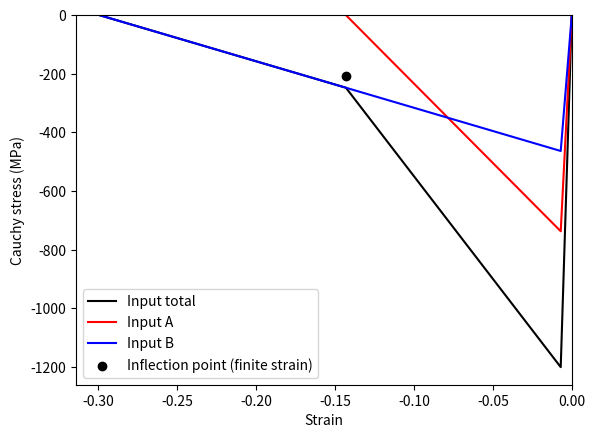

This chart was generated by the following Python code:
import numpy as np
try:
    import matplotlib.pyplot as plt
except ImportError:
    plt = None

def generic_variable_names_from_dict(**kwargs):
    """
    Helper function so that inputs can be provided using either tension or compression naming
    conventions.
    """
    if 'strength' in kwargs:
        strength = kwargs['strength']
    elif 'XT' in kwargs:
        strength = kwargs['XT']
    elif 'XC' in kwargs:
        strength = kwargs['XC']
    else:
        strength = None

    if 'toughness' in kwargs:
        GX = kwargs['toughness']
    elif 'GX' in kwargs:
        GX = kwargs['GX']
    elif 'GXT' in kwargs:
        GX = kwargs['GXT']
    elif 'GXC' in kwargs:
        GX = kwargs['GXC']
    else:
        GX = None

    if 'n' in kwargs:
        n = kwargs['n']
    elif 'fXT' in kwargs:
        n = kwargs['fXT']
    elif 'fXC' in kwargs:
        n = kwargs['fXC']
    else:
        n = None

    if 'm' in kwargs:
        m = kwargs['m']
    elif 'fGXT' in kwargs:
        m = kwargs['fGXT']
    elif 'fGXC' in kwargs:
        m = kwargs['fGXC']
    else:
        m = None

    E1 = kwargs.get('E1', None)
    E2 = kwargs.get('E2', None)
    G12 = kwargs.get('G12', None)
    nu12 = kwargs.get('nu12', None)
    nu23 = kwargs.get('nu23', None)
    Lc = kwargs.get('Lc', None)

    return dict(
        strength = strength,
        GX = GX,
        n = n,
        m = m,
        E1 = E1,
        E2 = E2,
        G12 = G12,
        nu12 = nu12,
        nu23 = nu23,
        Lc = Lc
    )

def stretch_from_gl_strain(green_strain):
    return np.sqrt(2. * green_strain + 1.)

def gl_strain_from_stretch(stretch):
    return 0.5*(stretch**2 - 1.)

def stiffness6x6(E1, E2, G12, nu12, nu23, d1=0, d2=0, d3=0):
    E3 = E2
    nu13 = nu12
    G13 = G12
    G23 = E2/2/(1+nu23)
    nu21 = nu12*E2/E1
    nu31 = nu13*E3/E1
    nu32 = nu23*E3/E2

    delta = 1/(1 - nu12*nu21*(1-d1)*(1-d2) - nu23*nu32*(1-d2)*(1-d3) - nu31*nu13*(1-d1)*(1-d3) - 2*nu12*nu23*nu31*(1-d1)*(1-d2)*(1-d3))
    Stiff = np.zeros((6,6))

    Stiff[0,0] = delta*(1-d1)*(1 - nu23*nu32*(1-d2)*(1-d3))*E1
    Stiff[1,1] = delta*(1-d2)*(1 - nu13*nu31*(1-d1)*(1-d3))*E2
    Stiff[0,1] = delta*(1-d1)*(1-d2)*(nu12 + nu32*nu13*(1-d3))*E2
    Stiff[1,0] = Stiff[0,1]
    Stiff[2,2] = delta*(1-d3)*(1 - nu12*nu21*(1-d1)*(1-d2))*E3
    Stiff[3,3] = (1-d1)*(1-d2)*G12
    Stiff[0,2] = delta*(1-d1)*(1-d3)*(nu13+nu12*nu23*(1-d2))*E3
    Stiff[2,0] = Stiff[0,2]
    Stiff[1,2] = delta*(1-d2)*(1-d3)*(nu23+nu21*nu13*(1-d1))*E3
    Stiff[2,1] = Stiff[1,2]
    Stiff[4,4] = (1-d2)*(1-d3)*G23
    Stiff[5,5] = (1-d1)*(1-d3)*G13
    return Stiff

def gl_strain_cauchy_stress_from_stretch(stretch, stiff):
    if isinstance(stretch, (int, float)):
        stretch = np.array([stretch])
    eps11 = np.zeros_like(stretch)
    cauchy = np.zeros((3,3,len(stretch)))
    for i, s in enumerate(stretch):
        F = np.array([[s, 0., 0.], [0., 1., 0.], [0., 0., 1.]])
        eps = 0.5*(np.matmul(F.T, F) - np.eye(3))
        eps_vec = np.array([eps[0,0], eps[1,1], eps[2,2], 2*eps[0,1], 2*eps[1,2], 2*eps[0,2]])
        pk2_vec = np.matmul(stiff, eps_vec)
        pk2 = np.array([[pk2_vec[0], pk2_vec[3], pk2_vec[5]], [pk2_vec[3], pk2_vec[1], pk2_vec[4]], [pk2_vec[5], pk2_vec[4], pk2_vec[2]]])
        cauchy[:,:,i] = np.matmul(np.matmul(F.T, pk2), F) / np.linalg.det(F)
        eps11[i] = eps[0,0]
    return (eps11, cauchy)

def cauchy_stress_at_initiation(**kwargs):
    args = generic_variable_names_from_dict(**kwargs)
    strength = args['strength']
    E1 = args['E1']
    nu12 = args['nu12']
    if None in [strength, E1, nu12]:
        raise KeyError("cauchy_stress_at_initiation requires strength, E1, and nu12 to be defined in kwargs.")
    epsilon_initiation = strength/E1
    green2stretch = lambda green_strain : np.sqrt(2. * green_strain + 1.)
    return E1 * epsilon_initiation / ((green2stretch(-nu12*epsilon_initiation)**2) / green2stretch(epsilon_initiation))

def cauchy_stress_at_inflection(**kwargs):
    args = generic_variable_names_from_dict(**kwargs)
    strength = args['strength']
    E1 = args['E1']
    E2 = args['E2']
    G12 = args['G12']
    nu12 = args['nu12']
    nu23 = args['nu23']
    GX = args['GX']
    n = args['n']
    m = args['m']
    Lc = args['Lc']
    if None in [strength, E1, E2, G12, nu12, nu23, GX, n, m, Lc]:
        raise KeyError("cauchy_stress_at_inflection requires strength, E1, E2, G12, nu12, nu23, GX, n, m, and Lc to be defined in kwargs.")
    epsilon_initiation = strength/E1
    epsilon_final_A = 2.*GX*m / (strength*n*Lc)  # 'A' represents the first superposed softening law, scaled by n and m
    epsilon_final_B = 2.*GX*(1.-m) / (strength*(1.-n)*Lc)  # 'B' represents the second superposed softening law
    if strength > 0:  # Tension
        epsilon_inflection = max(epsilon_initiation, min(epsilon_final_A, epsilon_final_B))
        epsilon_final      = max(epsilon_final_A, epsilon_final_B)
    else:  # Compression
        epsilon_inflection = min(epsilon_initiation, max(epsilon_final_A, epsilon_final_B))
        epsilon_final      = min(epsilon_final_A, epsilon_final_B)

    # Stress at inflection point - input value (will differ from output when strains are large)
    if abs(epsilon_final_B) > abs(epsilon_final_A):
        sigma_inflection = strength*(1. - n)*(epsilon_final - epsilon_inflection)/(epsilon_final - epsilon_initiation)
    else:
        sigma_inflection = strength*n*(epsilon_final - epsilon_inflection)/(epsilon_final - epsilon_initiation)
        
    stiffness_inflection = (sigma_inflection - 0.) / (epsilon_inflection - 0.)
    effective_damage = 1 - stiffness_inflection / E1
    stiff_inflection = stiffness6x6(E1, E2, G12, nu12, nu23, d1=effective_damage)
    stretch_inflection = stretch_from_gl_strain(epsilon_inflection)
    return gl_strain_cauchy_stress_from_stretch(stretch_inflection, stiff_inflection)[1][0,0,0]

def displacement_at_inflection(**kwargs):
    args = generic_variable_names_from_dict(**kwargs)
    strength = args['strength']
    E1 = args['E1']
    GX = args['GX']
    n = args['n']
    m = args['m']
    Lc = args['Lc']
    if None in [strength, E1, GX, n, m, Lc]:
        raise KeyError("displacement_at_inflection requires strength, E1, GX, n, m, and Lc to be defined in kwargs.")
    epsilon_initiation = strength/E1
    epsilon_final_A = 2.*GX*m / (strength*n*Lc)  # 'A' represents the first superposed softening law, scaled by n and m
    epsilon_final_B = 2.*GX*(1.-m) / (strength*(1.-n)*Lc)  # 'B' represents the second superposed softening law
    if strength > 0:  # Tension
        epsilon_inflection = max(epsilon_initiation, min(epsilon_final_A, epsilon_final_B))
    else:  # Compression
        epsilon_inflection = min(epsilon_initiation, max(epsilon_final_A, epsilon_final_B))
    stretch_inflection = stretch_from_gl_strain(epsilon_inflection)
    return (stretch_inflection-1)*Lc

def displacement_at_final(**kwargs):
    args = generic_variable_names_from_dict(**kwargs)
    strength = args['strength']
    GX = args['GX']
    n = args['n']
    m = args['m']
    Lc = args['Lc']
    if None in [strength, GX, n, m, Lc]:
        raise KeyError("displacement_at_final requires strength, GX, n, m, and Lc to be defined in kwargs.")
    epsilon_final_A = 2.*GX*m / (strength*n*Lc)  # 'A' represents the first superposed softening law, scaled by n and m
    epsilon_final_B = 2.*GX*(1.-m) / (strength*(1.-n)*Lc)  # 'B' represents the second superposed softening law
    if strength > 0:  # Tension
        epsilon_final = max(epsilon_final_A, epsilon_final_B)
    else:  # Compression
        epsilon_final = min(epsilon_final_A, epsilon_final_B)
    return (stretch_from_gl_strain(epsilon_final)-1)*Lc

def plot_trilinear_law(strength, E1, E2, G12, nu12, nu23, GX, n, m, Lc):
    """
    Note, this only partially accounts for finite strain nonlinearity, and will
    not agree perfectly with Abaqus results when strains are large.
    """
    # Plot input stress-strain curve
    epsilon_initiation = strength/E1
    epsilon_final_A = 2.*GX*m / (strength*n*Lc)  # 'A' represents the first superposed softening law, scaled by n and m
    epsilon_final_B = 2.*GX*(1.-m) / (strength*(1.-n)*Lc)  # 'B' represents the second superposed softening law\
    strength_A = strength*n
    strength_B = strength*(1. - n)
    if strength > 0:  # Tension
        epsilon_inflection = max(epsilon_initiation, min(epsilon_final_A, epsilon_final_B))
        epsilon_final      = max(epsilon_final_A, epsilon_final_B)
    else:
        epsilon_inflection = min(epsilon_initiation, max(epsilon_final_A, epsilon_final_B))
        epsilon_final      = min(epsilon_final_A, epsilon_final_B)
    sigma_inflection = strength*(1. - n)*(epsilon_final - epsilon_inflection)/(epsilon_final - epsilon_initiation)
    plt.plot([0., epsilon_initiation, epsilon_inflection, epsilon_final], [0., strength, sigma_inflection, 0.], 'k', label='Input total')
    plt.plot([0., epsilon_initiation, epsilon_final_A], [0., strength_A, 0.], 'r', label='Input A')
    plt.plot([0., epsilon_initiation, epsilon_final_B], [0., strength_B, 0.], 'b', label='Input B')
    # # Plot stiffness through inflection point
    # stiffness_inflection = (sigma_inflection - 0.) / (epsilon_inflection - 0.)
    # plt.plot([0., epsilon_final], [0., stiffness_inflection*epsilon_final], 'k--', label='Inflection point')
    # # Finite strain nonlinearity curve
    # effective_damage = 1 - stiffness_inflection / E1
    # stiff_inflection = stiffness6x6(E1, E2, G12, nu12, nu23, d1=effective_damage)
    # final_displacement = (stretch_from_gl_strain(epsilon_final)-1)*Lc
    # applied_stretch = np.linspace(1+final_displacement, 1.0, 100)
    # eps11, cauchy = gl_strain_cauchy_stress_from_stretch(applied_stretch, stiff_inflection)
    # plt.plot(eps11, cauchy[0,0,:], 'x-', label='CDM')

    # Plot location of inflection point accounting for finite strain nonlinearity
    params = dict(strength=strength, E1=E1, E2=E2, G12=G12, nu12=nu12, nu23=nu23, GX=GX, n=n, m=m, Lc=Lc)
    cauchy = cauchy_stress_at_inflection(**params)
    plt.scatter(epsilon_inflection, cauchy, label='Inflection point (finite strain)', color='k', zorder=5)


    

    if strength > 0:
        plt.xlim(left=0.)
        plt.ylim(bottom=0.)
    else:
        plt.xlim(right=0.)
        plt.ylim(top=0.)
    plt.xlabel('Strain')
    plt.ylabel('Cauchy stress (MPa)')
    plt.legend()
    plt.show()

def gl_2pk_stress_strain(stretch):
    stiff = stiffness6x6(E1=171420*0.1, E2=9080, G12=5290, nu12=0.32, nu23=0.52, d1=0)
    eps11 = np.zeros_like(stretch)
    cauchy = np.zeros((3,3,len(stretch)))
    for i, s in enumerate(stretch):
        F = np.array([[s, 0., 0.], [0., 1., 0.], [0., 0., 1.]])
        eps = 0.5*(np.matmul(F.T, F) - np.eye(3))
        eps_vec = np.array([eps[0,0], eps[1,1], eps[2,2], 2*eps[0,1], 2*eps[1,2], 2*eps[0,2]])
        pk2_vec = np.matmul(stiff, eps_vec)
        pk2 = np.array([[pk2_vec[0], pk2_vec[3], pk2_vec[5]], [pk2_vec[3], pk2_vec[1], pk2_vec[4]], [pk2_vec[5], pk2_vec[4], pk2_vec[2]]])
        cauchy[:,:,i] = np.matmul(np.matmul(F.T, pk2), F) / np.linalg.det(F)
        eps11[i] = eps[0,0]
    plt.plot(eps11, cauchy[0,0,:], 'k')
    plt.show()


if __name__ == "__main__":

    # Tension example parameters
    # params = dict(
    #     strength = 2326.2,
    #     E1 = 171420.,
    #     E2 = 9080,
    #     G12 = 5290,
    #     nu12 = 0.32,
    #     nu23 = 0.52,
    #     GX = 205.0,
    #     n = 0.63,
    #     m = 0.469,
    #     Lc = 0.5      # Fiber-direction element size
    # )
    # plot_trilinear_law(**params)

    # Compression example parameters
    params = dict(
        strength = -1200.1,
        E1 = 171420.,
        E2 = 9080,
        G12 = 5290,
        nu12 = 0.32,
        nu23 = 0.52,
        GX = 61.0,
        n = 0.614,
        m = 0.432,
        Lc = 0.5      # Fiber-direction element size
    )
    plot_trilinear_law(**params)
